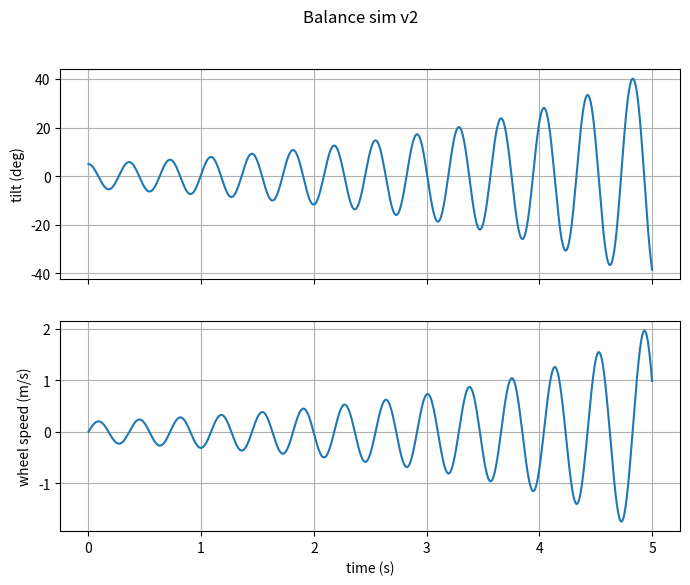

This chart was generated by the following Python code:
"""
Self-balancing robot PID simulation - v2

Model: inverted pendulum on a wheeled base. Stepper motors are speed
controlled, so the controller output is treated as wheel acceleration.

    theta_ddot = (g*sin(theta) - a*cos(theta)) / L

theta = tilt from vertical (rad, + = leaning forward)
a     = wheel/base acceleration (m/s^2, + = forward)
"""
import math
import matplotlib
matplotlib.use("Agg")
import matplotlib.pyplot as plt

# --- physical parameters ---
G = 9.81          # m/s^2
L = 0.10          # m, wheel axle to centre of mass

# --- timing ---
DT_CTRL = 1 / 200     # control loop period (200 Hz)
DT_PHYS = 1 / 1000    # physics step
T_END = 5.0

# --- PID gains (output = wheel acceleration, m/s^2 per rad) ---
KP = 40.0
KI = 5.0
KD = 2.4

SETPOINT = 0.0                    # upright
THETA0 = math.radians(5.0)        # start tilted 5 degrees


def run():
    theta, omega = THETA0, 0.0    # tilt, tilt rate
    x, v = 0.0, 0.0               # base position, velocity
    integral, prev_error = 0.0, 0.0
    accel = 0.0
    t, next_ctrl = 0.0, 0.0
    log = {"t": [], "theta": [], "v": [], "a": []}
    fell_at = None

    while t < T_END:
        if t >= next_ctrl:
            # v2 fix: leaning forward (+theta) must drive the wheels forward (+a)
            # to get back under the centre of mass, so error = theta - setpoint.
            error = theta - SETPOINT
            integral += error * DT_CTRL
            derivative = error - prev_error
            prev_error = error
            accel = KP * error + KI * integral + KD * derivative
            next_ctrl += DT_CTRL

        alpha = (G * math.sin(theta) - accel * math.cos(theta)) / L
        omega += alpha * DT_PHYS
        theta += omega * DT_PHYS
        v += accel * DT_PHYS
        x += v * DT_PHYS
        t += DT_PHYS

        log["t"].append(t)
        log["theta"].append(math.degrees(theta))
        log["v"].append(v)
        log["a"].append(accel)

        if abs(theta) > math.radians(45):
            fell_at = t
            break

    return log, fell_at


if __name__ == "__main__":
    log, fell_at = run()
    if fell_at is not None:
        print(f"FELL OVER at t = {fell_at:.3f} s")
    else:
        print(f"Still upright at t = {T_END} s")
    print(f"max |tilt| = {max(abs(a) for a in log['theta']):.2f} deg")
    print(f"final tilt = {log['theta'][-1]:.2f} deg, final speed = {log['v'][-1]:.2f} m/s")

    fig, ax = plt.subplots(2, 1, figsize=(8, 6), sharex=True)
    ax[0].plot(log["t"], log["theta"]); ax[0].set_ylabel("tilt (deg)"); ax[0].grid(True)
    ax[1].plot(log["t"], log["v"]); ax[1].set_ylabel("wheel speed (m/s)")
    ax[1].set_xlabel("time (s)"); ax[1].grid(True)
    fig.suptitle("Balance sim v2")
    fig.savefig("balance_sim_v2.png", dpi=110)
